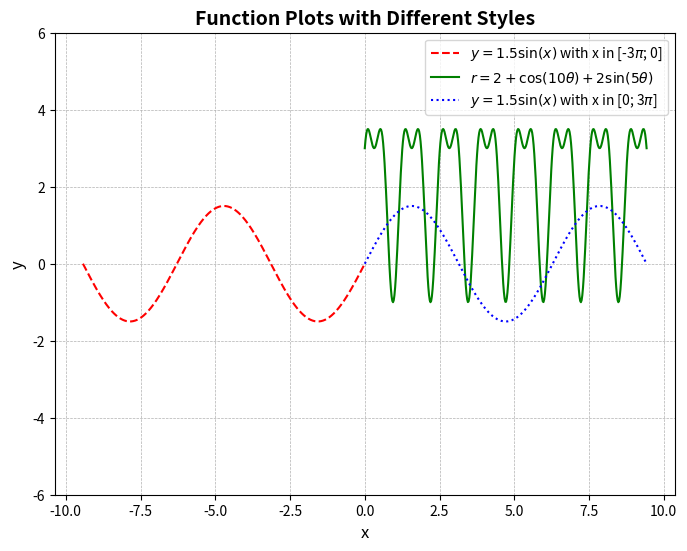

Generate this figure with matplotlib:
import numpy as np
import matplotlib.pyplot as plt

# Define the functions
x1 = np.linspace(-3 * np.pi, 0, 400)
y1 = 1.5 * np.sin(x1)

theta = np.linspace(0, 3 * np.pi, 400)
r = 2 + np.cos(10 * theta) + 2 * np.sin(5 * theta)

x2 = np.linspace(0, 3 * np.pi, 400)
y2 = 1.5 * np.sin(x2)

# Create the plot
plt.figure(figsize=(8, 6))

# Plot the first function
plt.plot(x1, y1, 'r--', label=r"$y = 1.5 \sin(x)$ with x in [-3$\pi$; 0]")

# Plot the second function (polar plot)
plt.polar(theta, r, 'g-', label=r"$r = 2 + \cos(10\theta) + 2 \sin(5\theta)$")

# Plot the third function
plt.plot(x2, y2, 'b:', label=r"$y = 1.5 \sin(x)$ with x in [0; 3$\pi$]")

# Add title and labels
plt.title("Function Plots with Different Styles", fontsize=14, weight='bold')
plt.xlabel("x", fontsize=12)
plt.ylabel("y", fontsize=12)

# Set custom ticks for x and y axes
plt.xticks(np.linspace(-10, 10, 9))  # Custom ticks for Ox
plt.yticks(np.arange(-6, 7, 2))  # Custom ticks for Oy

# Display the grid and legend
plt.grid(True, which='both', linestyle='--', linewidth=0.5)
plt.legend()

# Show the plot
plt.show()
